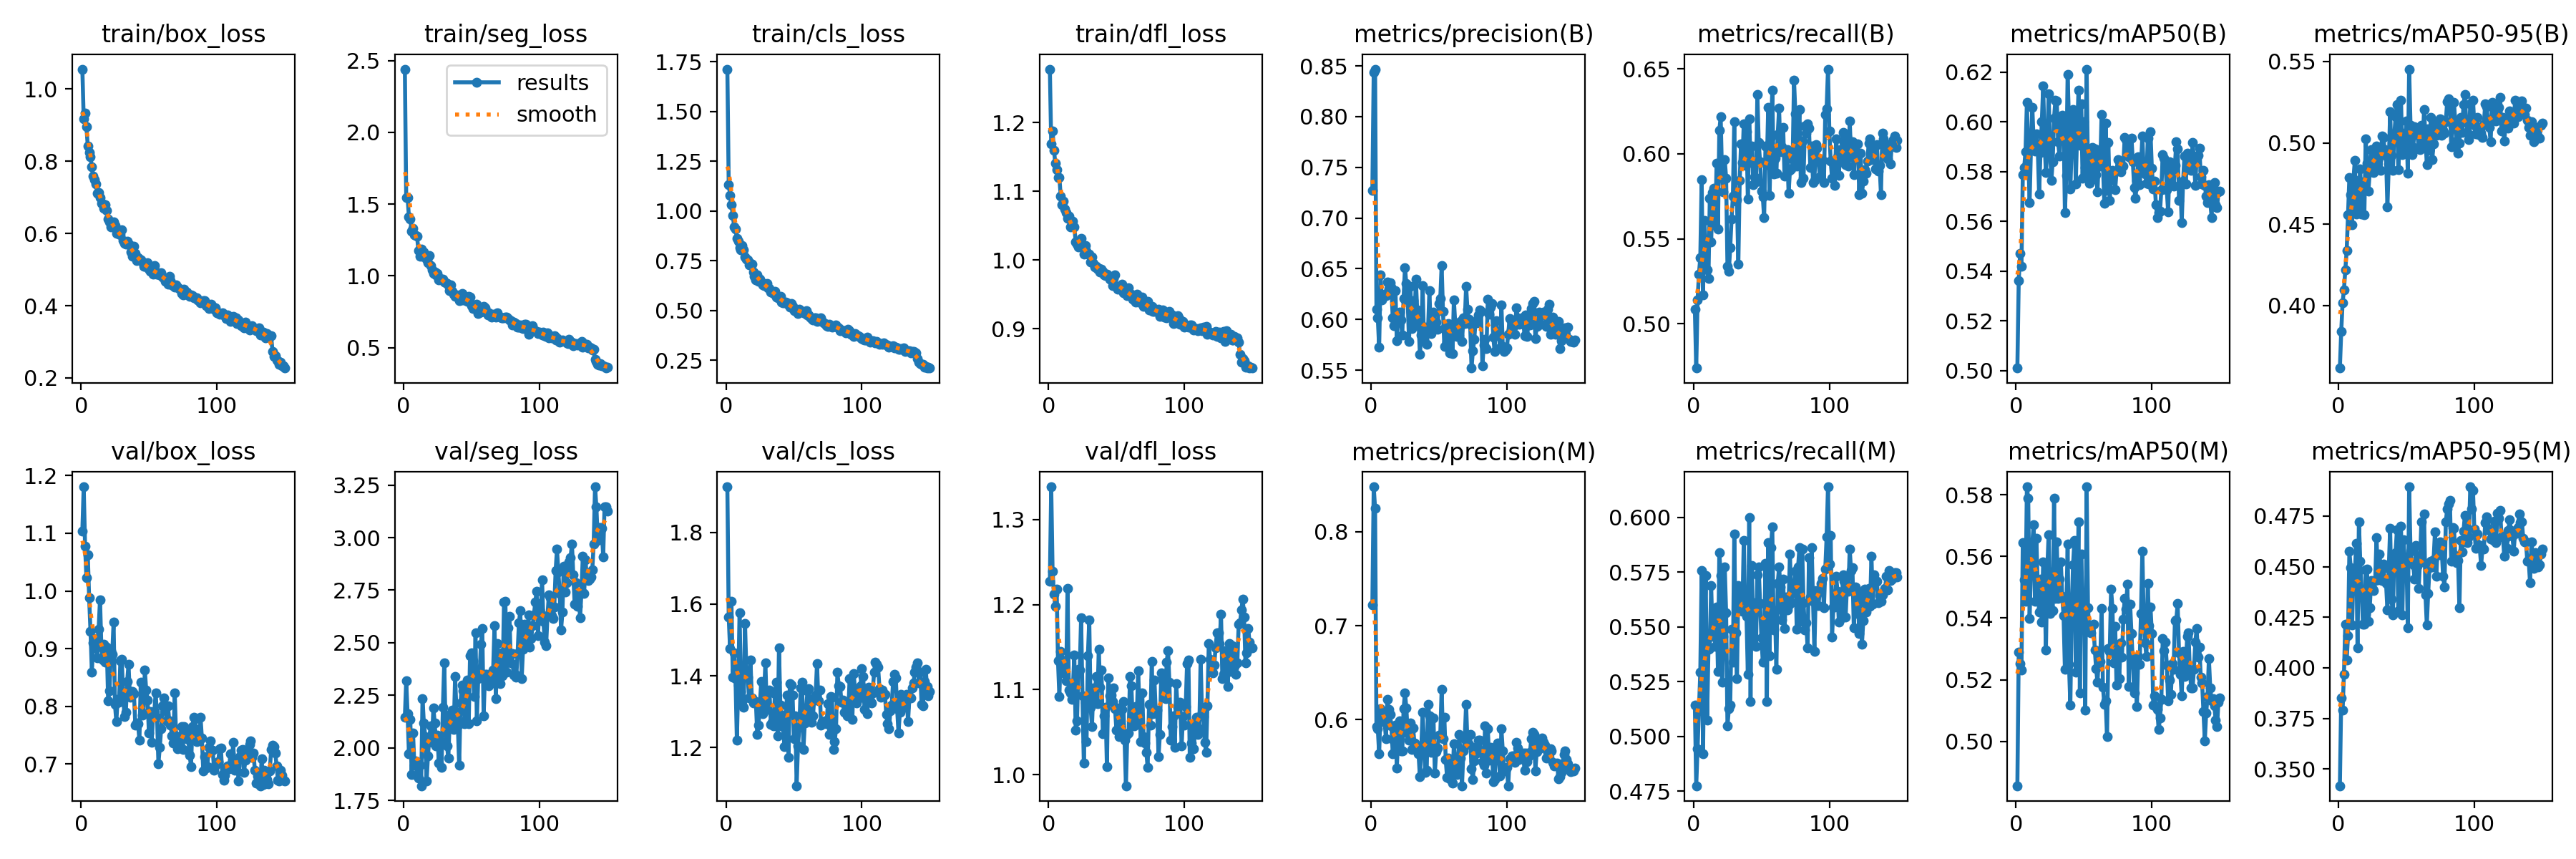

Values plotted in this chart, from the file beside it:
epoch, time, train/box_loss, train/seg_loss, train/cls_loss, train/dfl_loss, metrics/precision(B), metrics/recall(B), metrics/mAP50(B), metrics/mAP50-95(B), metrics/precision(M), metrics/recall(M), metrics/mAP50(M), metrics/mAP50-95(M), val/box_loss, val/seg_loss, val/cls_loss, val/dfl_loss, lr/pg0, lr/pg1, lr/pg2
1, 25.78, 1.055, 2.44, 1.713, 1.278, 0.7274, 0.5087, 0.5011, 0.3617, 0.7224, 0.5143, 0.4856, 0.3418, 1.104, 2.146, 1.927, 1.228, 0.0004131, 0.0004131, 0.0004131
2, 50.54, 0.9183, 1.545, 1.134, 1.169, 0.8438, 0.4739, 0.5361, 0.3842, 0.8479, 0.4774, 0.5289, 0.3853, 1.18, 2.318, 1.564, 1.339, 0.0008243, 0.0008243, 0.0008243
3, 75.01, 0.9338, 1.548, 1.08, 1.188, 0.8468, 0.5139, 0.5471, 0.4018, 0.8247, 0.4945, 0.5253, 0.3791, 1.078, 2.163, 1.475, 1.239, 0.00123, 0.00123, 0.00123
4, 97.95, 0.8955, 1.412, 1.032, 1.16, 0.6102, 0.5293, 0.542, 0.4098, 0.5928, 0.512, 0.5232, 0.3969, 1.022, 1.974, 1.607, 1.213, 0.001225, 0.001225, 0.001225
5, 120.7, 0.8418, 1.397, 0.9788, 1.141, 0.6016, 0.539, 0.5789, 0.4221, 0.5902, 0.5292, 0.5646, 0.4217, 1.063, 2.134, 1.396, 1.198, 0.001217, 0.001217, 0.001217
6, 143.5, 0.8251, 1.311, 0.9213, 1.131, 0.5723, 0.5848, 0.5816, 0.4339, 0.5633, 0.5755, 0.5523, 0.4038, 0.9881, 1.873, 1.464, 1.218, 0.001209, 0.001209, 0.001209
7, 166.2, 0.8119, 1.329, 0.9104, 1.12, 0.6437, 0.5169, 0.5881, 0.4556, 0.6113, 0.492, 0.5454, 0.4158, 0.9302, 2.071, 1.392, 1.134, 0.0012, 0.0012, 0.0012
8, 189, 0.7852, 1.289, 0.8628, 1.121, 0.6195, 0.5608, 0.6078, 0.4789, 0.5981, 0.5417, 0.5826, 0.4575, 0.8597, 1.917, 1.22, 1.092, 0.001192, 0.001192, 0.001192
9, 212.1, 0.7587, 1.28, 0.8498, 1.093, 0.6228, 0.5461, 0.5881, 0.4683, 0.606, 0.5733, 0.5788, 0.4495, 0.9107, 1.937, 1.375, 1.145, 0.001184, 0.001184, 0.001184
10, 235.1, 0.7481, 1.275, 0.8162, 1.08, 0.6245, 0.5319, 0.5676, 0.4499, 0.5987, 0.5074, 0.5399, 0.4211, 0.9011, 1.867, 1.577, 1.135, 0.001176, 0.001176, 0.001176
11, 258, 0.7367, 1.175, 0.8065, 1.085, 0.6237, 0.5265, 0.5897, 0.4778, 0.5794, 0.5397, 0.5557, 0.4473, 0.9181, 1.856, 1.357, 1.12, 0.001167, 0.001167, 0.001167
12, 280.9, 0.7109, 1.136, 0.8266, 1.075, 0.637, 0.5739, 0.606, 0.4891, 0.6214, 0.54, 0.5644, 0.4463, 0.8843, 1.919, 1.328, 1.128, 0.001159, 0.001159, 0.001159
13, 303.7, 0.7128, 1.187, 0.8069, 1.069, 0.63, 0.5483, 0.5918, 0.4562, 0.6108, 0.5688, 0.5703, 0.4614, 0.9341, 1.82, 1.313, 1.11, 0.001151, 0.001151, 0.001151
14, 328.3, 0.6986, 1.137, 0.7683, 1.061, 0.636, 0.5771, 0.5884, 0.4614, 0.6051, 0.5455, 0.5454, 0.4098, 0.9851, 2.233, 1.547, 1.219, 0.001143, 0.001143, 0.001143
15, 352.6, 0.6836, 1.165, 0.7572, 1.064, 0.6317, 0.5799, 0.5952, 0.4708, 0.5931, 0.5568, 0.5659, 0.4722, 0.9031, 2.118, 1.411, 1.1, 0.001135, 0.001135, 0.001135
16, 377.9, 0.6825, 1.142, 0.7544, 1.048, 0.6015, 0.5577, 0.5897, 0.4841, 0.5634, 0.541, 0.5503, 0.4528, 0.8805, 2.055, 1.396, 1.096, 0.001126, 0.001126, 0.001126
17, 402.5, 0.6694, 1.119, 0.7303, 1.054, 0.5937, 0.5944, 0.5711, 0.4561, 0.5775, 0.5591, 0.542, 0.4372, 0.9079, 1.842, 1.339, 1.089, 0.001118, 0.001118, 0.001118
18, 427.3, 0.6795, 1.094, 0.7375, 1.057, 0.6285, 0.5557, 0.5877, 0.4763, 0.5937, 0.5295, 0.5527, 0.4217, 0.8765, 1.961, 1.445, 1.103, 0.00111, 0.00111, 0.00111
19, 452.6, 0.6646, 1.142, 0.7324, 1.049, 0.5788, 0.6137, 0.6001, 0.4557, 0.5484, 0.584, 0.5386, 0.4216, 0.9023, 2.049, 1.339, 1.14, 0.001102, 0.001102, 0.001102
20, 477.1, 0.64, 1.074, 0.6931, 1.027, 0.6034, 0.6218, 0.6145, 0.5025, 0.5808, 0.5734, 0.5583, 0.4483, 0.8096, 2.103, 1.325, 1.053, 0.001093, 0.001093, 0.001093
21, 501.6, 0.6322, 1.04, 0.6737, 1.023, 0.6074, 0.5869, 0.5924, 0.4874, 0.5986, 0.5246, 0.5524, 0.4487, 0.8273, 2.027, 1.327, 1.063, 0.001085, 0.001085, 0.001085
22, 526.5, 0.6181, 1.018, 0.6552, 1.019, 0.5993, 0.5776, 0.5798, 0.4706, 0.5666, 0.5455, 0.5295, 0.423, 0.8966, 2.191, 1.328, 1.124, 0.001077, 0.001077, 0.001077
23, 551.3, 0.6241, 1.026, 0.6805, 1.021, 0.5848, 0.5965, 0.5882, 0.4823, 0.5662, 0.5775, 0.5553, 0.4298, 0.8906, 2.117, 1.237, 1.123, 0.001069, 0.001069, 0.001069
24, 576.5, 0.6322, 1.007, 0.6486, 1.031, 0.6209, 0.5858, 0.6113, 0.496, 0.6114, 0.5564, 0.5671, 0.443, 0.9459, 2.01, 1.263, 1.184, 0.00106, 0.00106, 0.00106
25, 601.3, 0.6219, 1.015, 0.6568, 1.022, 0.6512, 0.5339, 0.591, 0.496, 0.6285, 0.5047, 0.5414, 0.4389, 0.804, 2.061, 1.327, 1.093, 0.001052, 0.001052, 0.001052
26, 625.9, 0.5996, 0.9731, 0.642, 1.008, 0.6356, 0.5309, 0.5765, 0.4817, 0.6125, 0.5125, 0.5529, 0.4382, 0.7737, 1.926, 1.385, 1.013, 0.001044, 0.001044, 0.001044
27, 650.7, 0.6012, 0.9819, 0.6298, 1.021, 0.6191, 0.5446, 0.5841, 0.4855, 0.5853, 0.5141, 0.5423, 0.4433, 0.8125, 2.032, 1.295, 1.085, 0.001035, 0.001035, 0.001035
28, 675.4, 0.5995, 0.9723, 0.6259, 1.012, 0.578, 0.5617, 0.6017, 0.4981, 0.5778, 0.5488, 0.5789, 0.4644, 0.807, 1.906, 1.345, 1.039, 0.001027, 0.001027, 0.001027
29, 700.3, 0.5965, 0.976, 0.628, 1.009, 0.6328, 0.575, 0.6087, 0.4894, 0.5961, 0.5339, 0.5463, 0.4435, 0.8786, 2.192, 1.437, 1.14, 0.001019, 0.001019, 0.001019
30, 725.1, 0.6093, 0.9558, 0.6364, 1.008, 0.5907, 0.619, 0.6085, 0.4973, 0.5682, 0.5922, 0.5648, 0.4561, 0.8814, 2.406, 1.306, 1.182, 0.001011, 0.001011, 0.001011
31, 749.4, 0.5811, 0.9518, 0.6137, 0.9969, 0.6182, 0.5723, 0.5919, 0.4831, 0.591, 0.5474, 0.5463, 0.451, 0.8216, 2.081, 1.351, 1.079, 0.001002, 0.001002, 0.001002
32, 774.4, 0.573, 0.9467, 0.6124, 1.005, 0.594, 0.5731, 0.5865, 0.5041, 0.5745, 0.5262, 0.5525, 0.4432, 0.7819, 2.009, 1.361, 1.057, 0.0009942, 0.0009942, 0.0009942
33, 798.6, 0.5712, 0.9344, 0.5921, 0.9953, 0.6394, 0.5351, 0.5999, 0.5032, 0.5725, 0.5687, 0.5583, 0.4511, 0.7894, 1.952, 1.265, 1.102, 0.000986, 0.000986, 0.000986
34, 823.8, 0.5792, 0.8956, 0.5936, 0.9895, 0.6094, 0.5844, 0.6026, 0.4958, 0.5718, 0.5577, 0.547, 0.4429, 0.843, 2.127, 1.271, 1.086, 0.0009778, 0.0009778, 0.0009778
35, 851.1, 0.5706, 0.9374, 0.5843, 0.9911, 0.5981, 0.6058, 0.5994, 0.4919, 0.5633, 0.5651, 0.5409, 0.4418, 0.8729, 2.161, 1.261, 1.116, 0.0009695, 0.0009695, 0.0009695
36, 877, 0.5675, 0.8919, 0.5957, 0.9862, 0.5654, 0.595, 0.5636, 0.4607, 0.5388, 0.5572, 0.5233, 0.4286, 0.8165, 2.179, 1.351, 1.083, 0.0009612, 0.0009612, 0.0009612
37, 902.3, 0.5494, 0.8743, 0.5688, 0.9874, 0.5845, 0.6177, 0.5786, 0.487, 0.5687, 0.5895, 0.5409, 0.4493, 0.8261, 2.086, 1.382, 1.147, 0.000953, 0.000953, 0.000953
38, 927.5, 0.5373, 0.8555, 0.5652, 0.9828, 0.633, 0.5931, 0.619, 0.519, 0.6075, 0.5571, 0.5641, 0.469, 0.8261, 2.339, 1.232, 1.103, 0.0009447, 0.0009447, 0.0009447
39, 952.4, 0.5656, 0.8695, 0.5644, 0.9862, 0.5794, 0.6131, 0.6, 0.4923, 0.5745, 0.5549, 0.525, 0.4341, 0.8216, 2.17, 1.478, 1.123, 0.0009365, 0.0009365, 0.0009365
40, 976.5, 0.5445, 0.8525, 0.5724, 0.9832, 0.5926, 0.5734, 0.573, 0.4831, 0.5437, 0.5284, 0.5118, 0.4261, 0.7675, 2.109, 1.319, 1.048, 0.0009283, 0.0009283, 0.0009283
41, 999.7, 0.5256, 0.8276, 0.5421, 0.9779, 0.5751, 0.6207, 0.5908, 0.5042, 0.5456, 0.5998, 0.5434, 0.456, 0.7707, 1.916, 1.276, 1.069, 0.00092, 0.00092, 0.00092
42, 1023, 0.5321, 0.8309, 0.538, 0.9774, 0.5894, 0.5949, 0.6049, 0.516, 0.6157, 0.516, 0.5573, 0.457, 0.7695, 2.213, 1.259, 1.079, 0.0009118, 0.0009118, 0.0009118
43, 1047, 0.5288, 0.8791, 0.54, 0.9794, 0.6287, 0.6044, 0.6027, 0.5235, 0.6036, 0.5779, 0.5651, 0.4683, 0.7415, 2.3, 1.203, 1.009, 0.0009035, 0.0009035, 0.0009035
44, 1070, 0.5277, 0.8318, 0.5422, 0.9772, 0.5864, 0.5816, 0.575, 0.4836, 0.5651, 0.5446, 0.5224, 0.4281, 0.8419, 2.273, 1.293, 1.114, 0.0008952, 0.0008952, 0.0008952
45, 1093, 0.5214, 0.8315, 0.5383, 0.972, 0.6054, 0.5863, 0.5962, 0.5068, 0.5697, 0.5609, 0.5401, 0.4525, 0.7845, 2.113, 1.347, 1.093, 0.000887, 0.000887, 0.000887
46, 1116, 0.5089, 0.849, 0.5295, 0.9708, 0.607, 0.5834, 0.6127, 0.5261, 0.6016, 0.5409, 0.5712, 0.4701, 0.788, 2.132, 1.172, 1.093, 0.0008787, 0.0008787, 0.0008787
47, 1139, 0.5083, 0.8243, 0.518, 0.9631, 0.5913, 0.6348, 0.5906, 0.493, 0.543, 0.5737, 0.5156, 0.426, 0.8624, 2.323, 1.379, 1.086, 0.0008705, 0.0008705, 0.0008705
48, 1162, 0.5126, 0.8597, 0.5351, 0.9731, 0.5971, 0.6065, 0.6072, 0.503, 0.5659, 0.5772, 0.5607, 0.4632, 0.8286, 2.116, 1.375, 1.102, 0.0008622, 0.0008622, 0.0008622
49, 1186, 0.5184, 0.8509, 0.5223, 0.9788, 0.59, 0.5953, 0.5774, 0.4964, 0.5694, 0.5606, 0.5428, 0.4451, 0.8114, 2.439, 1.347, 1.078, 0.000854, 0.000854, 0.000854
50, 1209, 0.5019, 0.7943, 0.4991, 0.9602, 0.6159, 0.5781, 0.6001, 0.5134, 0.5829, 0.5449, 0.548, 0.4549, 0.7542, 2.452, 1.224, 1.052, 0.0008458, 0.0008458, 0.0008458
51, 1234, 0.4944, 0.7751, 0.502, 0.9573, 0.6206, 0.5748, 0.5818, 0.4813, 0.5835, 0.5338, 0.5102, 0.4198, 0.7914, 2.416, 1.288, 1.079, 0.0008375, 0.0008375, 0.0008375
52, 1260, 0.5018, 0.7923, 0.504, 0.9617, 0.6531, 0.5623, 0.6213, 0.5454, 0.6321, 0.5429, 0.5826, 0.4894, 0.7375, 2.246, 1.094, 1.045, 0.0008293, 0.0008293, 0.0008293
53, 1284, 0.4876, 0.7798, 0.4848, 0.9582, 0.6077, 0.6046, 0.5795, 0.5108, 0.5792, 0.579, 0.5433, 0.4576, 0.7809, 2.546, 1.205, 1.053, 0.000821, 0.000821, 0.000821
54, 1310, 0.511, 0.8036, 0.505, 0.9649, 0.573, 0.5937, 0.5753, 0.4927, 0.6025, 0.5159, 0.5354, 0.4516, 0.7917, 2.128, 1.257, 1.077, 0.0008127, 0.0008127, 0.0008127
55, 1334, 0.494, 0.7375, 0.4989, 0.9521, 0.5921, 0.6274, 0.5822, 0.4973, 0.5573, 0.5885, 0.5351, 0.4507, 0.8234, 2.331, 1.367, 1.086, 0.0008045, 0.0008045, 0.0008045
56, 1359, 0.4883, 0.7552, 0.4936, 0.9564, 0.5775, 0.5755, 0.5899, 0.5099, 0.5382, 0.5369, 0.5379, 0.4439, 0.7816, 2.347, 1.383, 1.04, 0.0007962, 0.0007962, 0.0007962
57, 1385, 0.4869, 0.7504, 0.4913, 0.9562, 0.5958, 0.6099, 0.5772, 0.5051, 0.5591, 0.5861, 0.5381, 0.4604, 0.7009, 2.494, 1.195, 0.9869, 0.000788, 0.000788, 0.000788
58, 1409, 0.4849, 0.7575, 0.4833, 0.9479, 0.5669, 0.6372, 0.5891, 0.5071, 0.5369, 0.5955, 0.5297, 0.4502, 0.7287, 2.567, 1.268, 1.047, 0.0007797, 0.0007797, 0.0007797
59, 1435, 0.4918, 0.7894, 0.5008, 0.9595, 0.5934, 0.588, 0.5788, 0.4963, 0.5576, 0.5487, 0.5235, 0.4391, 0.7609, 2.153, 1.309, 1.049, 0.0007715, 0.0007715, 0.0007715
60, 1459, 0.4789, 0.7766, 0.4775, 0.9492, 0.5666, 0.5972, 0.5719, 0.4958, 0.5325, 0.5574, 0.5191, 0.4526, 0.8006, 2.349, 1.358, 1.116, 0.0007633, 0.0007633, 0.0007633
... 90 more rows
